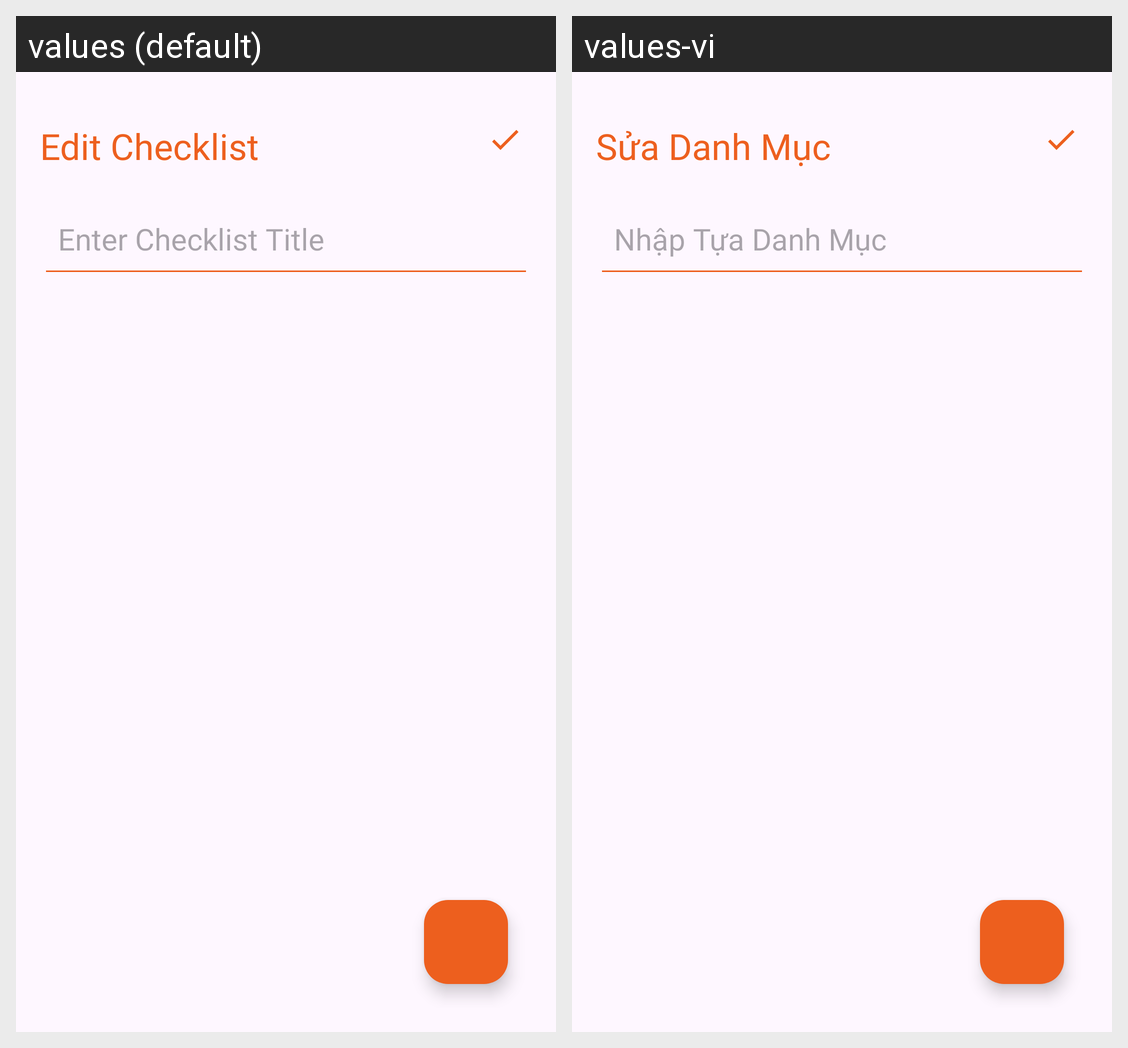

Locale-by-locale string values for the Android screen shown in this grid:
Android screen res/layout/activity_add_checklist.xml rendered under 2 locales, left to right: values (default), values-vi. Device: Nexus 5 (rendered at 1080×1920; each locale shown at half size, 540×960, under a caption strip naming it); theme Theme.SimpleNote.
Strings drawn on this screen, with the default value and each locale's value (text and hints the layout hard-codes, and strings that could not be matched under every locale, appear in the picture but are not listed):

Edit_checklist
  values: Edit Checklist
  values-vi: Sửa Danh Mục

EnterChecklistTitle
  values: Enter Checklist Title
  values-vi: Nhập Tựa Danh Mục
